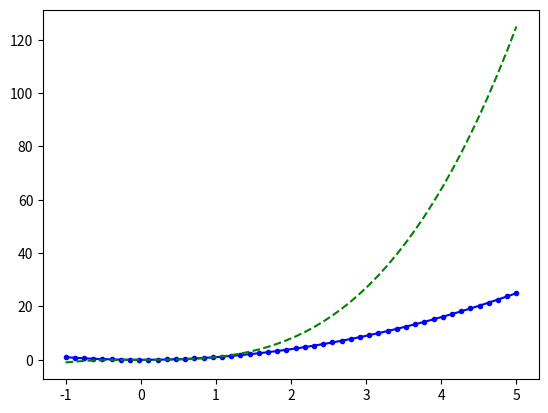
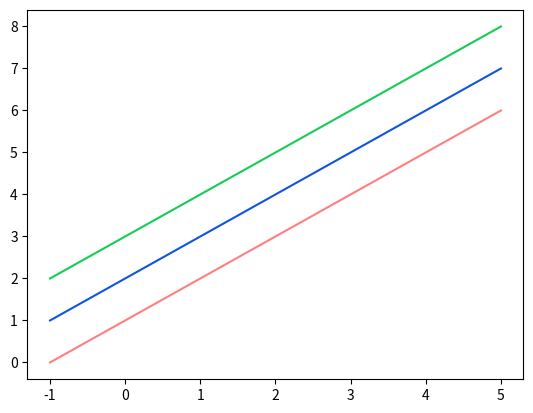
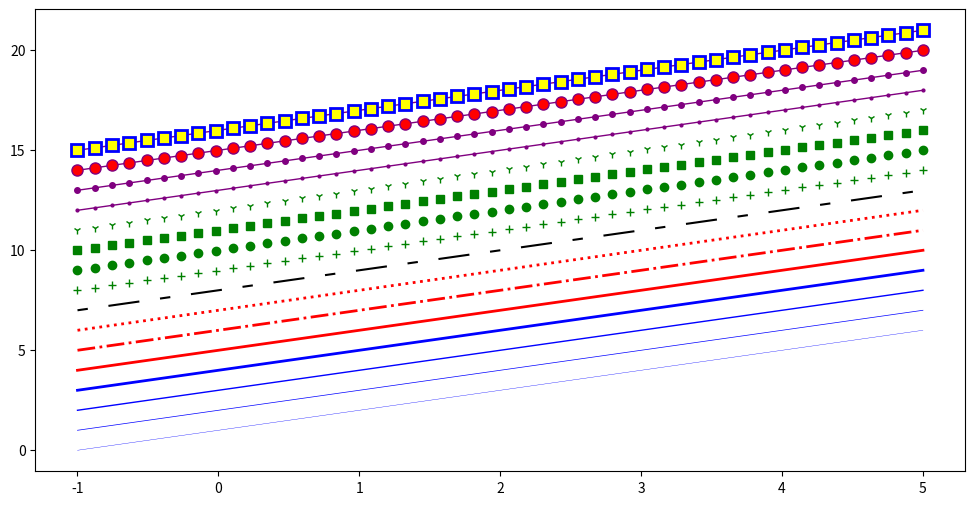
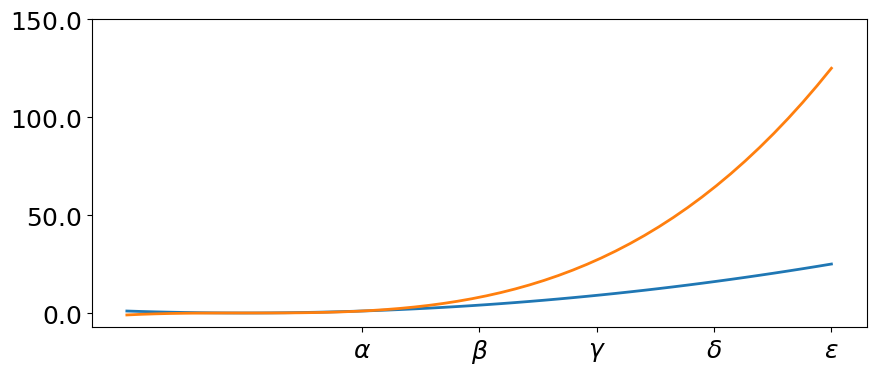
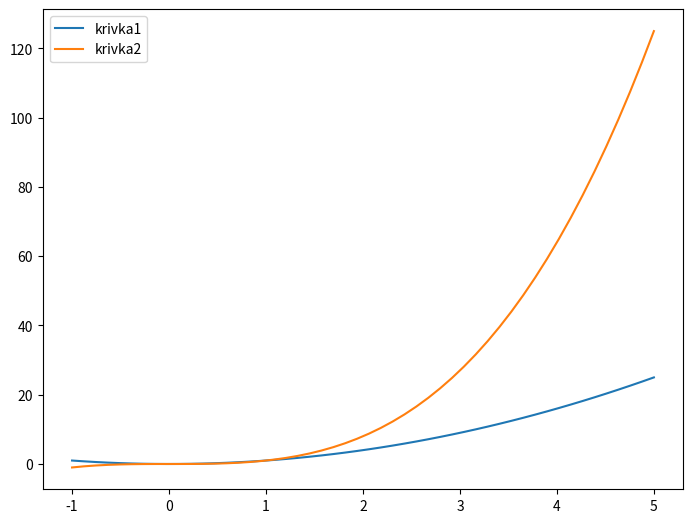
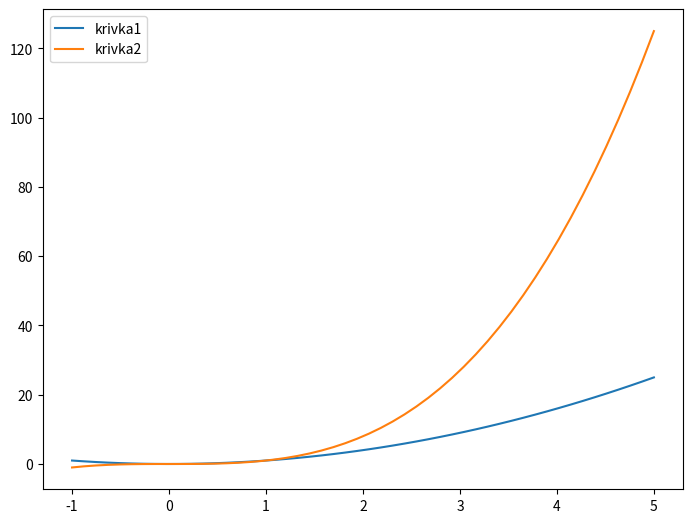
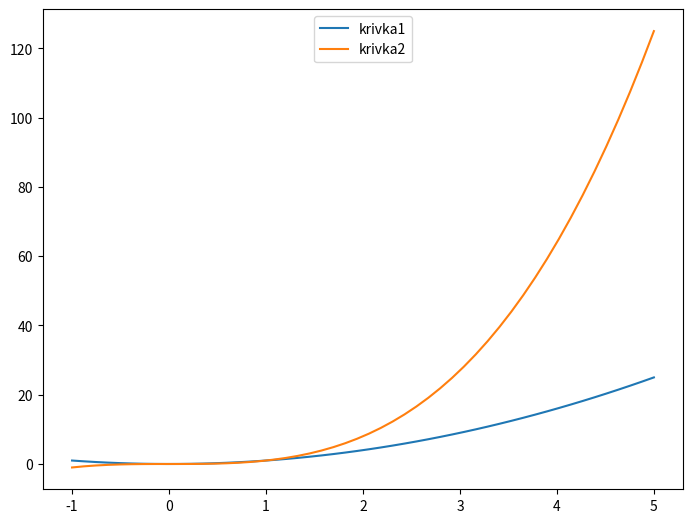
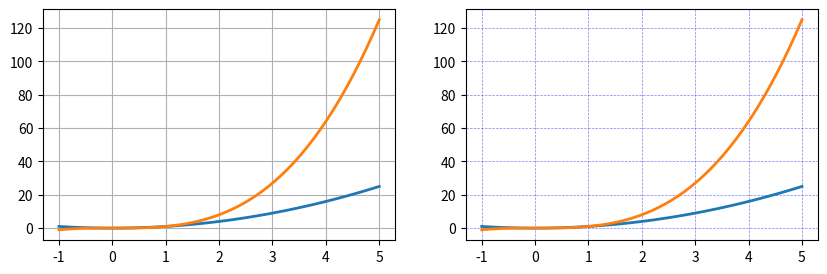
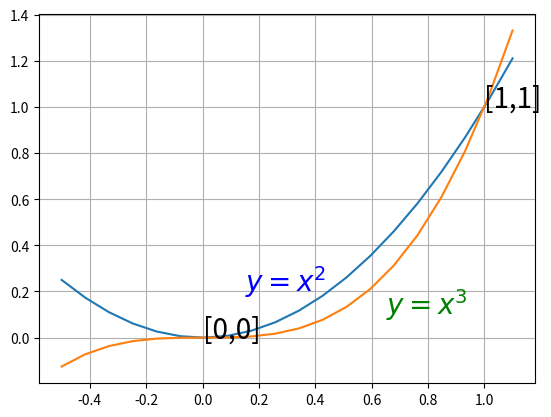

Write Python code to recreate these figures, in order.
# Importujeme základní vykreslovací modul
import matplotlib.pyplot as plt 

# A samozřejmě numpy
import numpy as np

# Občas se hodí i matematika
import math

x = np.linspace(-1, 5, 50)

fig, ax = plt.subplots()
ax.plot(x, x**2, 'b.-')       # Modrá čára s tečkami
ax.plot(x, x**3, 'g--');      # Zelená přerušovaná čára

fig, ax = plt.subplots()

ax.plot(x, x+1, color="red", alpha=0.5) # Poloprůhledná červená
ax.plot(x, x+2, color="#1155dd")        # Jakási namodralá barva
ax.plot(x, x+3, color="#15cc55");       # Jakási nazelenalá barva 

fig, ax = plt.subplots(figsize=(12,6))

# Tloušťka čáry
ax.plot(x, x+1, color="blue", linewidth=0.25)
ax.plot(x, x+2, color="blue", linewidth=0.50)
ax.plot(x, x+3, color="blue", linewidth=1.00)
ax.plot(x, x+4, color="blue", linewidth=2.00)

# Základní styly přerušované čáry ‘-‘, ‘–’, ‘-.’, ‘:’, ‘steps’
ax.plot(x, x+5, color="red", lw=2, linestyle='-')
ax.plot(x, x+6, color="red", lw=2, ls='-.')
ax.plot(x, x+7, color="red", lw=2, ls=':')

# Vlastní styl přerušované čáry
line, = ax.plot(x, x+8, color="black", lw=1.50)
line.set_dashes([5, 10, 15, 10]) # formát: délka čáry, délka mezery, ...

# Výběr typu značek: marker = '+', 'o', '*', 's', ',', '.', '1', '2', '3', '4', ...
ax.plot(x, x+ 9, color="green", lw=2, ls='', marker='+')
ax.plot(x, x+10, color="green", lw=2, ls='', marker='o')
ax.plot(x, x+11, color="green", lw=2, ls='', marker='s')
ax.plot(x, x+12, color="green", lw=2, ls='', marker='1')

# Velikost značek a jejich barvy (vnitřní a vnější)
ax.plot(x, x+13, color="purple", lw=1, ls='-', marker='o', markersize=2)
ax.plot(x, x+14, color="purple", lw=1, ls='-', marker='o', markersize=4)
ax.plot(x, x+15, color="purple", lw=1, ls='-', marker='o', markersize=8, markerfacecolor="red")
ax.plot(x, x+16, color="purple", lw=1, ls='-', marker='s', markersize=8, 
        markerfacecolor="yellow", markeredgewidth=2, markeredgecolor="blue");

fig, ax = plt.subplots(figsize=(10, 4))

ax.plot(x, x**2, x, x**3, lw=2)

ax.set_xticks([1, 2, 3, 4, 5])
ax.set_xticklabels([r'$\alpha$', r'$\beta$', r'$\gamma$', r'$\delta$', r'$\epsilon$'], fontsize=18)

yticks = [0, 50, 100, 150]
ax.set_yticks(yticks)
ax.set_yticklabels(["$%.1f$" % y for y in yticks], fontsize=18)     ;

fig = plt.figure()
ax = fig.add_axes([0,0,1,1])
ax.plot(x, x**2, label="krivka1")
ax.plot(x, x**3, label="krivka2")
ax.legend()


fig = plt.figure()
ax = fig.add_axes([0, 0, 1, 1])
ax.plot(x, x**2)
ax.plot(x, x**3)
ax.legend(labels=('krivka1', 'krivka2'), loc='best')


# Hodnoty argumentu loc
fig = plt.figure()
ax = fig.add_axes([0, 0, 1, 1])
ax.plot(x, x**2, label="krivka1")
ax.plot(x, x**3, label="krivka2")

# ax.legend(loc=0) # Nechť matplotlib vybere, co považuje za nejvhodnější
# ax.legend(loc=1) # Pravý horní roh
# ax.legend(loc=2) # Levý horní roh
# ax.legend(loc=3) # Levý dolní roh
# ax.legend(loc=4) # Pravý dolní roh
# ax.legend(loc=5) # Levý okraj
# ax.legend(loc=6) # Pravý okraj
# ax.legend(loc=7) # Střed dolního okraje
# ax.legend(loc=8) # Střed horního okraje
ax.legend(loc=9) # Střední místo


fig, axes = plt.subplots(1, 2, figsize=(10,3))

# Nastavení výchozí mřížky
axes[0].plot(x, x**2, x, x**3, lw=2)
axes[0].grid(True)

# Nastavení výchozí mřížky s vlastnostmi
# (alpha vyjadřuje průhlednost - 0=zcela průhledná, 1=zcela neprůhledná)
axes[1].plot(x, x**2, x, x**3, lw=2)
axes[1].grid(color='b', alpha=0.5, linestyle='dashed', linewidth=0.5)

fig, ax = plt.subplots()

xx = np.linspace(-.5, 1.1, 20)
ax.plot(xx, xx**2, xx, xx**3)
ax.grid(True)

ax.text(0.15, 0.2, r"$y=x^2$", fontsize=20, color="blue")
ax.text(0.65, 0.1, r"$y=x^3$", fontsize=20, color="green")
ax.text(0, 0, r"[0,0]", fontsize=20, color="k")
ax.text(1, 1, r"[1,1]", fontsize=20, color="k")
